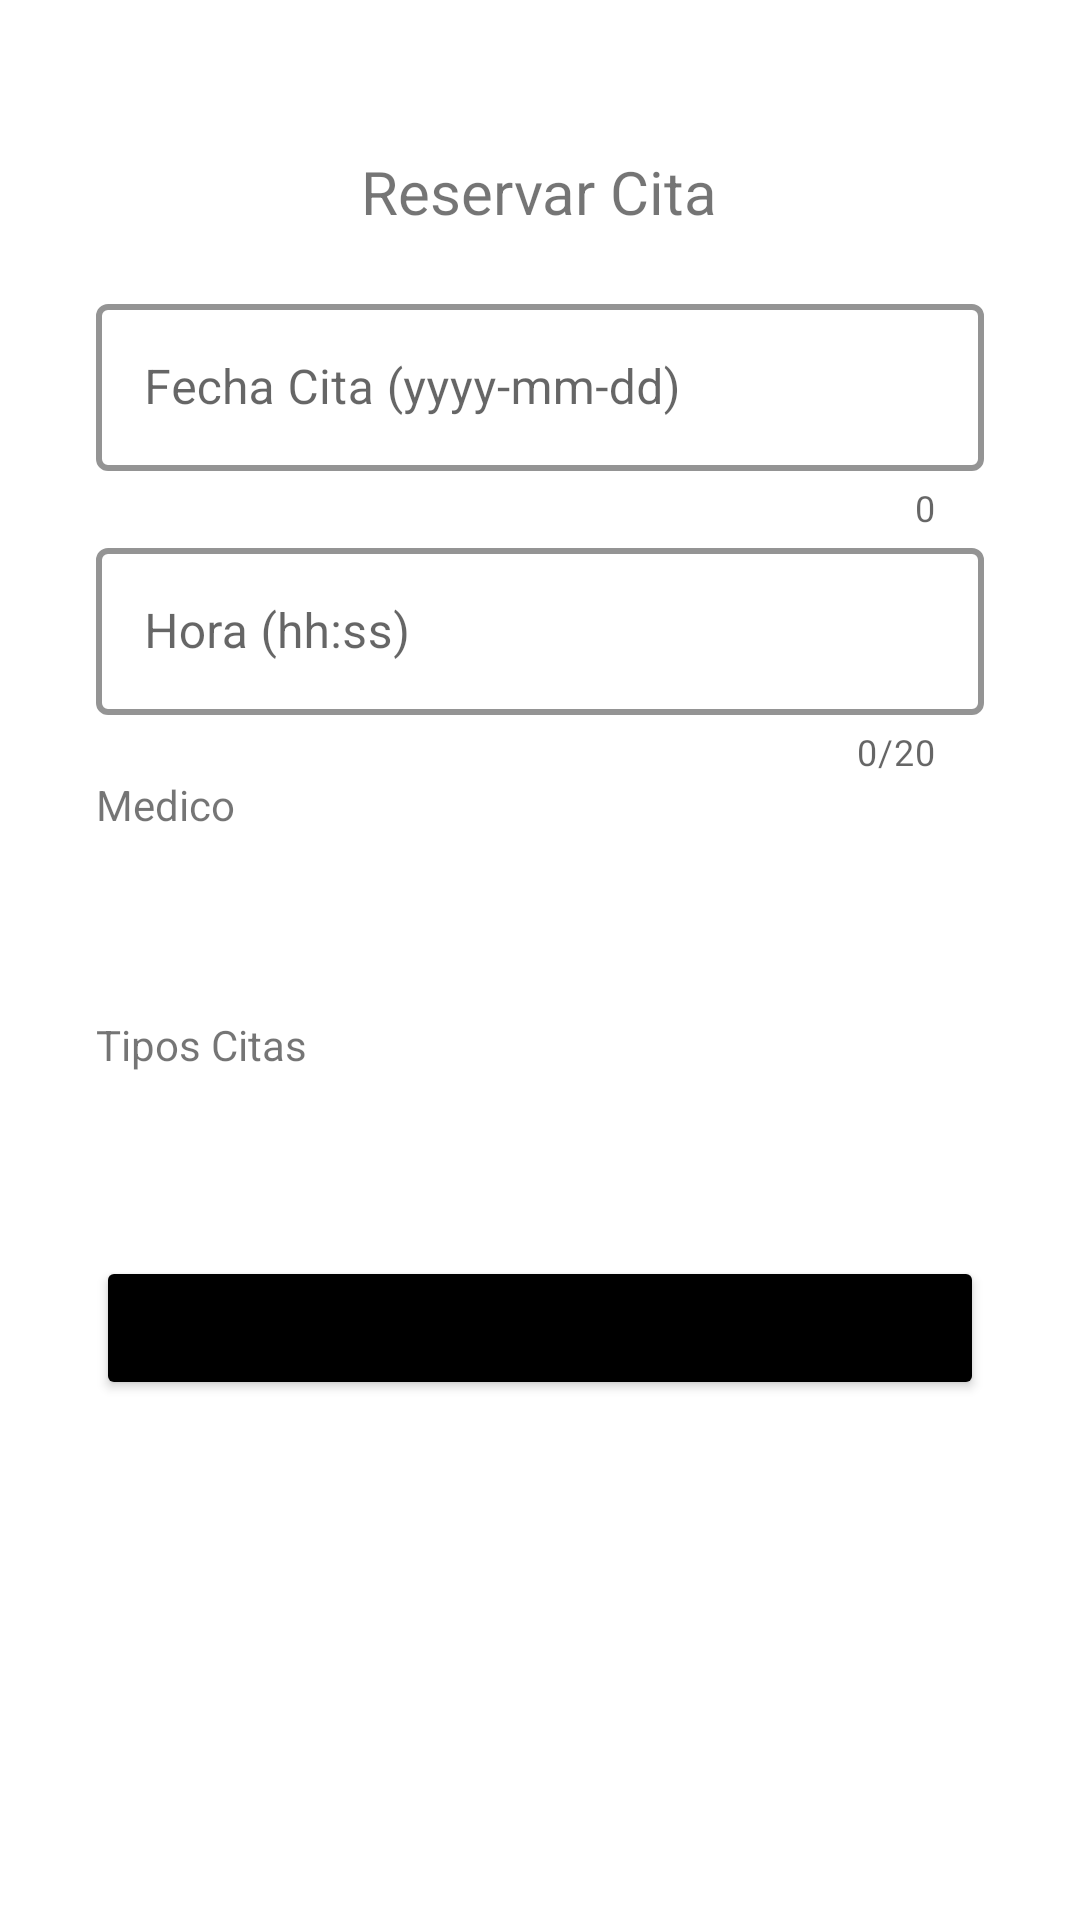

Android layout source for this screen:
<!-- AndroidManifest.xml: application theme ClinicaEnTusManos -->
<!-- res/layout/fragment_reserva_cita.xml -->
<?xml version="1.0" encoding="utf-8"?>
<FrameLayout xmlns:android="http://schemas.android.com/apk/res/android"
    xmlns:tools="http://schemas.android.com/tools"
    android:layout_width="match_parent"
    android:layout_height="match_parent"
    xmlns:app="http://schemas.android.com/apk/res-auto"
    tools:context=".vista.fragmentos.ReservaCitaFragment">

    <LinearLayout
        android:layout_width="match_parent"
        android:layout_height="match_parent"
        android:orientation="vertical"
        android:weightSum="1">

        <ScrollView
            android:layout_width="match_parent"
            android:layout_height="match_parent"
            android:layout_weight="0.4"
            android:fillViewport="true">

            <LinearLayout
                android:layout_width="match_parent"
                android:layout_height="match_parent"
                android:orientation="vertical"
                android:padding="@dimen/padding_horizontal_login"
                >
                <RelativeLayout
                    android:layout_width="match_parent"
                    android:layout_height="64dp"
                    android:gravity="center">

                    <TextView
                        android:id="@+id/lbTitulo"
                        android:layout_width="wrap_content"
                        android:layout_height="wrap_content"
                        android:layout_alignParentBottom="true"
                        android:text="Reservar Cita"
                        android:textColor="@color/editTextColorBlack"
                        android:textSize="20dp"
                        />
                </RelativeLayout>

                <com.google.android.material.textfield.TextInputLayout
                    android:layout_width="match_parent"
                    android:layout_height="wrap_content"

                    app:boxStrokeColor="#0000FF"
                    app:boxStrokeWidth="2dp"
                    app:helperTextEnabled="true"
                    app:counterEnabled="true"
                    app:hintTextColor="@color/black"
                    style="@style/Widget.MaterialComponents.TextInputLayout.OutlinedBox">

                    <com.google.android.material.textfield.TextInputEditText
                        android:id="@+id/lbFechaNac"
                        android:layout_width="match_parent"
                        android:layout_height="match_parent"
                        android:hint="Fecha Cita (yyyy-mm-dd)"
                        />
                </com.google.android.material.textfield.TextInputLayout>

                <com.google.android.material.textfield.TextInputLayout
                    android:layout_width="match_parent"
                    android:layout_height="wrap_content"

                    app:boxStrokeColor="#0000FF"
                    app:boxStrokeWidth="2dp"
                    app:helperTextEnabled="true"
                    app:counterEnabled="true"
                    app:counterMaxLength="20"
                    app:hintTextColor="@color/black"
                    style="@style/Widget.MaterialComponents.TextInputLayout.OutlinedBox">

                    <com.google.android.material.textfield.TextInputEditText
                        android:id="@+id/lbHora"
                        android:layout_width="match_parent"
                        android:layout_height="match_parent"
                        android:hint="Hora (hh:ss)"
                        />
                </com.google.android.material.textfield.TextInputLayout>

                <TextView
                    android:id="@+id/textView5"
                    android:layout_width="117dp"
                    android:layout_height="22dp"
                    android:text="Medico"
                    android:textSize="14sp"
                    app:layout_constraintEnd_toStartOf="@+id/lbAutos"
                    app:layout_constraintHorizontal_bias="0.103"
                    app:layout_constraintStart_toStartOf="parent"
                    app:layout_constraintTop_toBottomOf="@+id/textView3" />

                <Spinner
                    android:id="@+id/spMedicos"
                    android:layout_width="350dp"
                    android:layout_height="42dp"
                    android:layout_marginTop="16dp"
                    app:layout_constraintEnd_toEndOf="parent"
                    app:layout_constraintHorizontal_bias="0.23"
                    app:layout_constraintStart_toEndOf="@+id/textView2"
                    app:layout_constraintTop_toBottomOf="@+id/lbNombre" />


                <TextView
                    android:id="@+id/textView53"
                    android:layout_width="117dp"
                    android:layout_height="22dp"
                    android:text="Tipos Citas"
                    android:textSize="14sp"
                    app:layout_constraintEnd_toStartOf="@+id/lbAutos"
                    app:layout_constraintHorizontal_bias="0.103"
                    app:layout_constraintStart_toStartOf="parent"
                    app:layout_constraintTop_toBottomOf="@+id/textView3" />

                <Spinner
                    android:id="@+id/spTiposCitas"
                    android:layout_width="350dp"
                    android:layout_height="42dp"
                    android:layout_marginTop="16dp"
                    app:layout_constraintEnd_toEndOf="parent"
                    app:layout_constraintHorizontal_bias="0.23"
                    app:layout_constraintStart_toEndOf="@+id/textView2"
                    app:layout_constraintTop_toBottomOf="@+id/lbNombre" />


                <Button
                    android:id="@+id/btnRegistrar"
                    android:layout_width="match_parent"
                    android:layout_height="wrap_content"
                    android:text="Guardar Cita"
                    app:backgroundTint="@color/black" />


            </LinearLayout>
        </ScrollView>
    </LinearLayout>
</FrameLayout>
<!-- resources referenced by this layout -->
<resources>
  <dimen name="padding_horizontal_login">32dp</dimen>
  <style name="ClinicaEnTusManos" parent="Theme.MaterialComponents.Light.NoActionBar">
          
          <item name="colorPrimary">@color/purple_500</item>
          <item name="colorPrimaryVariant">@color/purple_700</item>
          <item name="colorOnPrimary">@color/white</item>
          
          <item name="colorSecondary">@color/teal_200</item>
          <item name="colorSecondaryVariant">@color/teal_700</item>
          <item name="colorOnSecondary">@color/black</item>
          
          <item name="android:statusBarColor" tools:targetApi="l">?attr/colorPrimaryVariant</item>
          
      </style>
  <!-- not gathered from this repository: default colours our renderer supplied (Android Studio template values) -->
  <color name="purple_500">#FF6200EE</color>
  <color name="purple_700">#FF3700B3</color>
  <color name="teal_200">#FF03DAC5</color>
  <color name="teal_700">#FF018786</color>
  <color name="black">#FF000000</color>
  <color name="white">#FFFFFFFF</color>
</resources>
